Dataset: dataset (GitHub, luizcarlosjj/Agrovision). Classes: frog eye, healthy, soybean leaf, target spot.

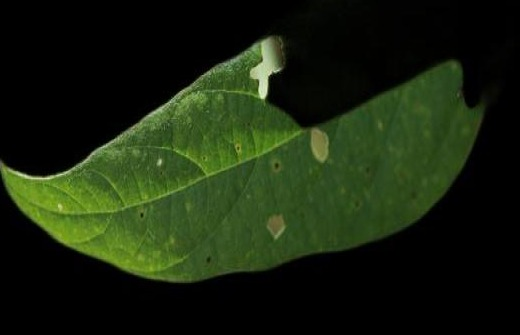
Label: healthy

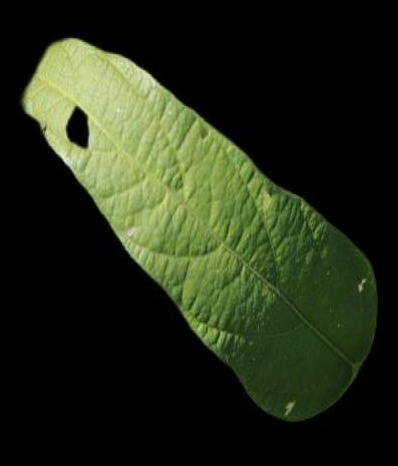
Label: healthy

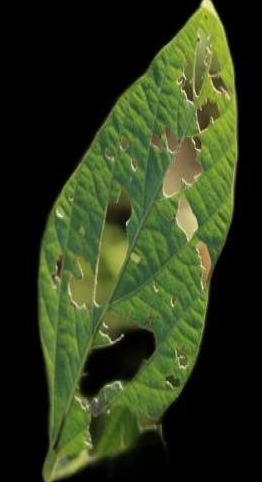
Label: healthy

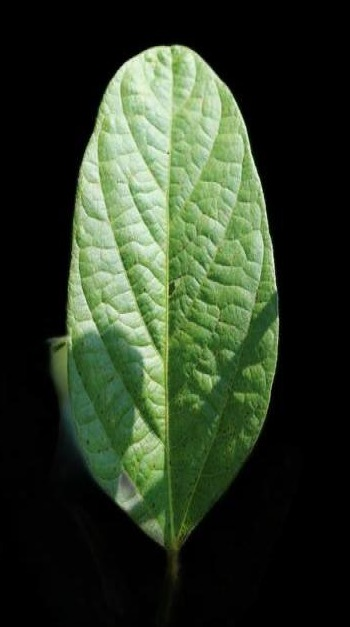
Label: soybean leaf

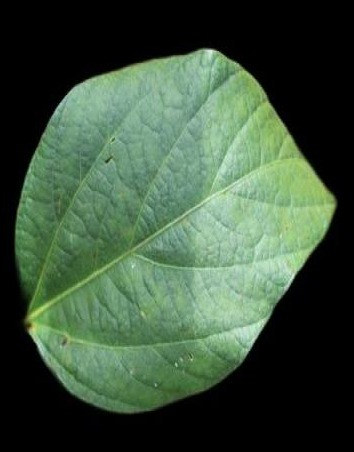
Label: soybean leaf

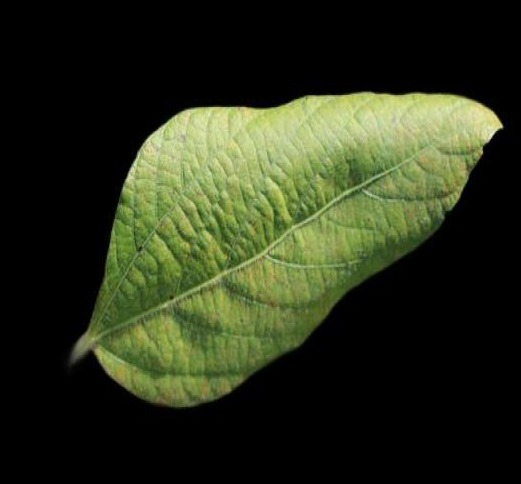
Label: soybean leaf
